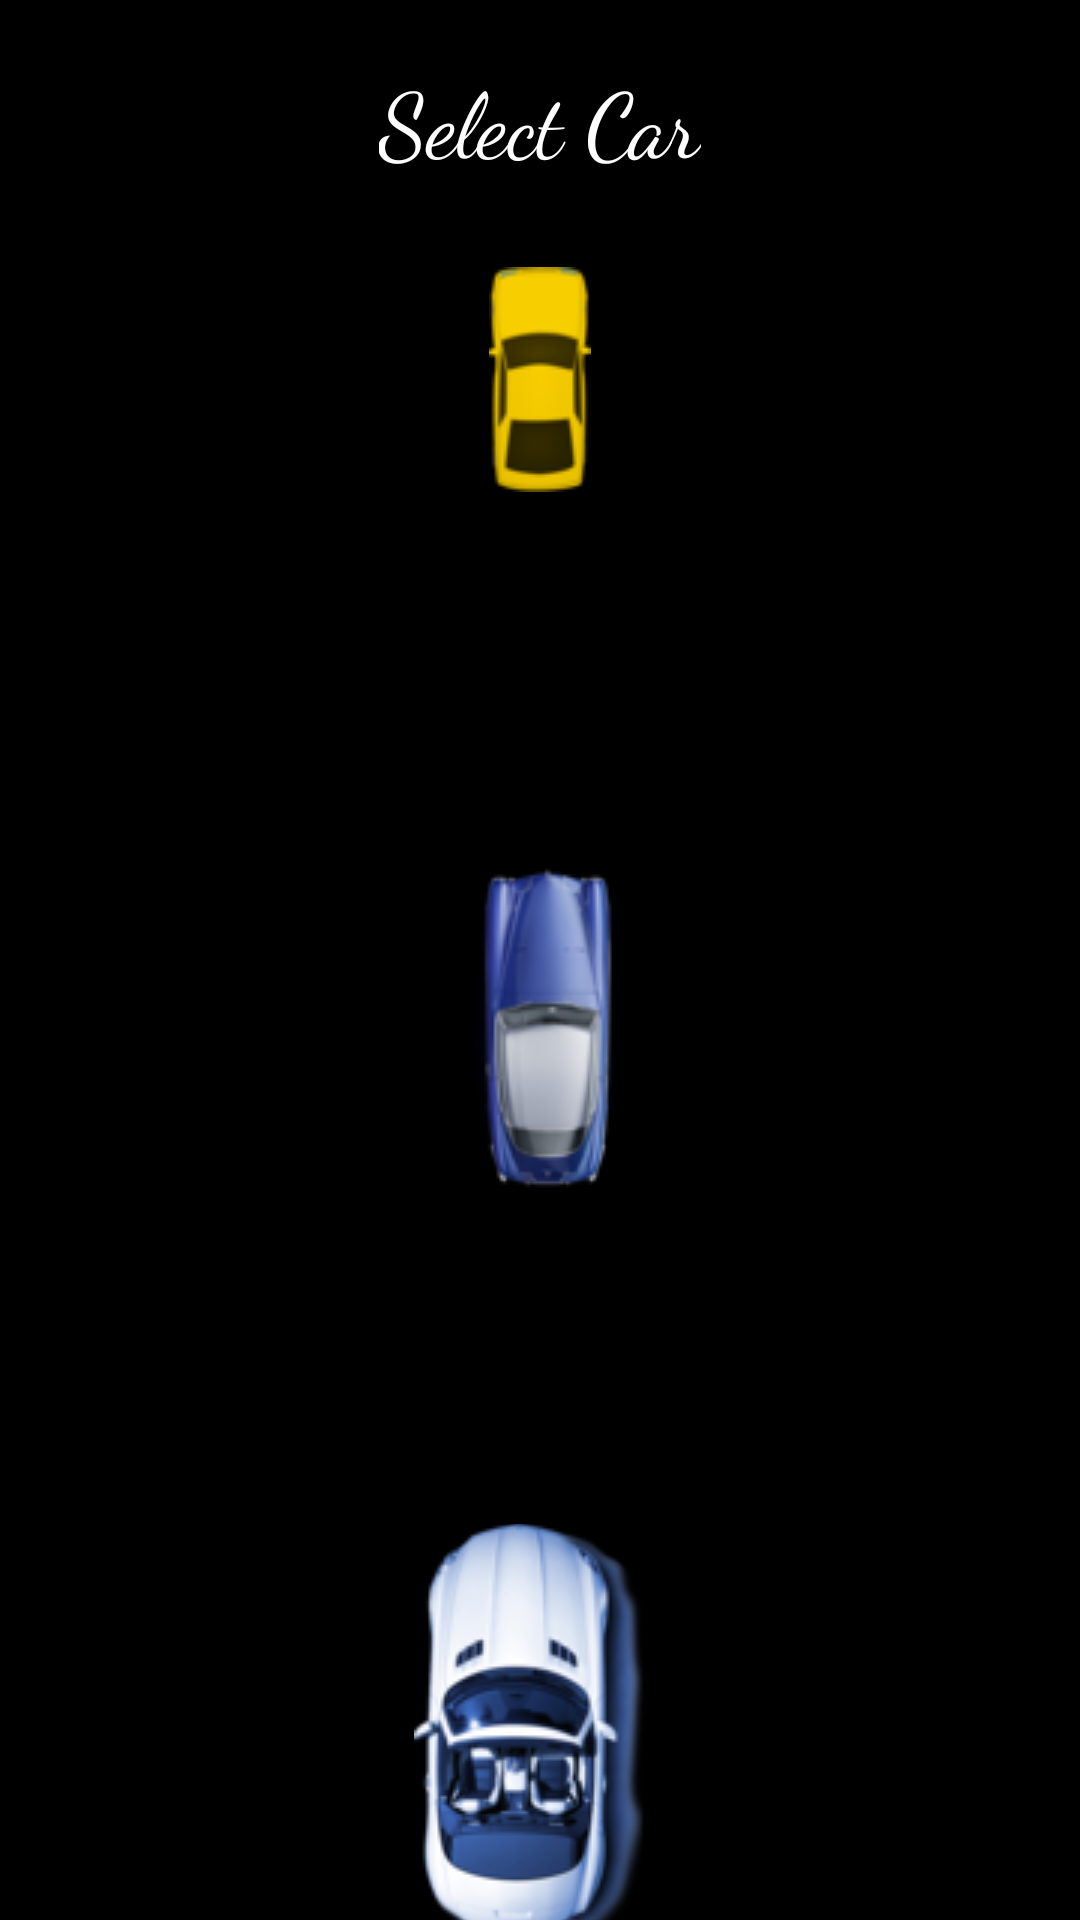

Here is an Android app screen rendered from its layout file. Give the layout XML and the strings, colors and styles it references.
<!-- AndroidManifest.xml: application theme AppTheme -->
<!-- res/layout/activity_car_selection.xml -->
<?xml version="1.0" encoding="utf-8"?>
<RelativeLayout xmlns:android="http://schemas.android.com/apk/res/android"
    xmlns:app="http://schemas.android.com/apk/res-auto"
    xmlns:tools="http://schemas.android.com/tools"
    android:layout_width="match_parent"
    android:layout_height="match_parent"
    tools:context=".CarSelection">


    <TextView
        android:layout_width="wrap_content"
        android:layout_height="wrap_content"
        android:layout_alignParentTop="true"
        android:layout_centerHorizontal="true"
        android:layout_marginTop="19dp"
        android:fontFamily="cursive"
        android:text="Select Car"
        android:textSize="30sp"/>

    <ImageButton
        android:id="@+id/car"
        android:layout_width="wrap_content"
        android:layout_height="wrap_content"
        android:layout_alignParentTop="true"
        android:layout_centerHorizontal="true"
        android:layout_marginTop="89dp"
        android:background="@android:color/transparent"
        android:src="@drawable/carimage1" />

    <ImageButton
        android:id="@+id/car1"
        android:layout_width="144dp"
        android:layout_height="191dp"
        android:layout_below="@+id/car"
        android:layout_alignParentTop="true"
        android:layout_centerHorizontal="true"
        android:layout_marginTop="247dp"
        android:background="@android:color/transparent"
        android:src="@drawable/carimage2" />

    <ImageButton
        android:id="@+id/car2"
        android:layout_width="144dp"
        android:layout_height="191dp"
        android:layout_below="@+id/car1"
        android:layout_alignParentTop="true"
        android:layout_centerHorizontal="true"
        android:layout_marginTop="508dp"
        android:background="@android:color/transparent"
        android:src="@drawable/carimage3" />


</RelativeLayout>
<!-- resources referenced by this layout -->
<resources>
  <!-- drawable carimage1: png bitmap (drawable-v24, 3266 bytes) -->
  <!-- drawable carimage2: png bitmap (drawable-v24, 8808 bytes) -->
  <!-- drawable carimage3: png bitmap (drawable-v24, 19957 bytes) -->
  <style name="AppTheme" parent="Theme.AppCompat.NoActionBar">
          
          <item name="colorPrimary">@color/colorPrimary</item>
          <item name="colorPrimaryDark">@color/colorPrimaryDark</item>
          <item name="colorAccent">@color/colorAccent</item>
          <item name="android:windowBackground">#000000</item>
          <item name="android:textColor">#FFFFFF</item>
    </style>
  <!-- not gathered from this repository: default colours our renderer supplied (Android Studio template values) -->
  <color name="colorPrimary">#FF6200EE</color>
  <color name="colorPrimaryDark">#FF3700B3</color>
  <color name="colorAccent">#FF03DAC5</color>
</resources>
